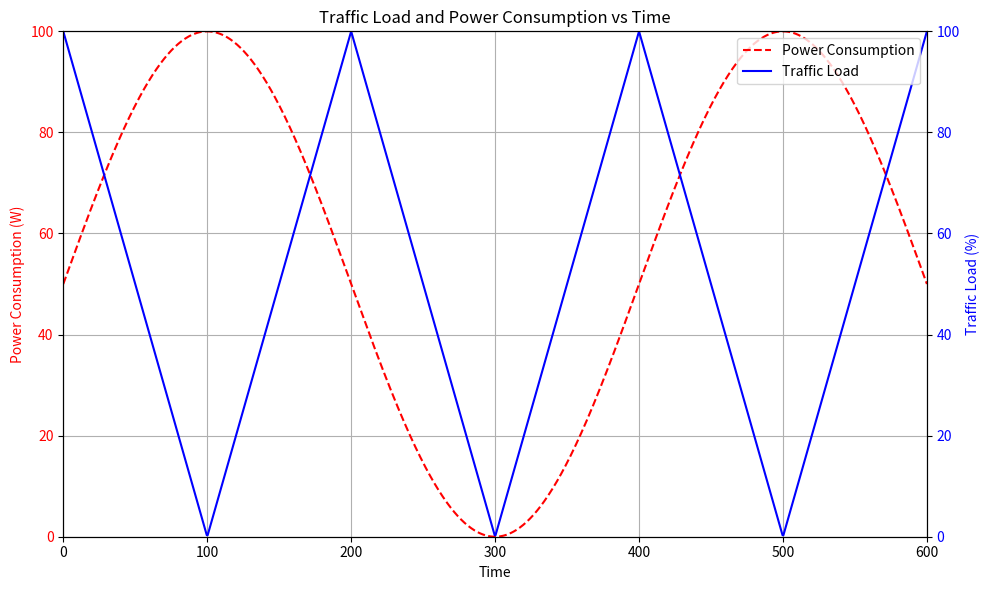

This chart was generated by the following Python code:
import numpy as np
import matplotlib.pyplot as plt

# Define the x values (time)
time = np.linspace(0, 600, 1000)

# Define the y values (traffic load) as a reversed triangular wave
traffic_load = 100 * (np.abs((time % 200) - 100) / 100)

# Define the y values (power consumption) as a sine wave
power_consumption = 50 * np.sin(2 * np.pi * time / 400) + 50

# Plotting
fig, ax1 = plt.subplots(figsize=(10, 6))

# Plot power consumption on the primary y-axis
ax1.plot(time, power_consumption, color="red", label="Power Consumption", linestyle="--")
ax1.set_xlabel("Time")
ax1.set_ylabel("Power Consumption (W)", color="red")
ax1.tick_params(axis='y', labelcolor="red")
ax1.set_xlim(0, 600)
ax1.set_ylim(0, 100)
ax1.grid(True)

# Create a secondary y-axis for traffic load
ax2 = ax1.twinx()
ax2.plot(time, traffic_load, color="blue", label="Traffic Load", linestyle="-")
ax2.set_ylabel("Traffic Load (%)", color="blue")
ax2.tick_params(axis='y', labelcolor="blue")
ax2.set_ylim(0, 100)

# Add legends
fig.legend(loc="upper right", bbox_to_anchor=(1,1), bbox_transform=ax1.transAxes)

plt.title("Traffic Load and Power Consumption vs Time")
plt.tight_layout()

# Save to png with 300 dpi
plt.savefig("Result - ES Traffic.png", dpi=300)